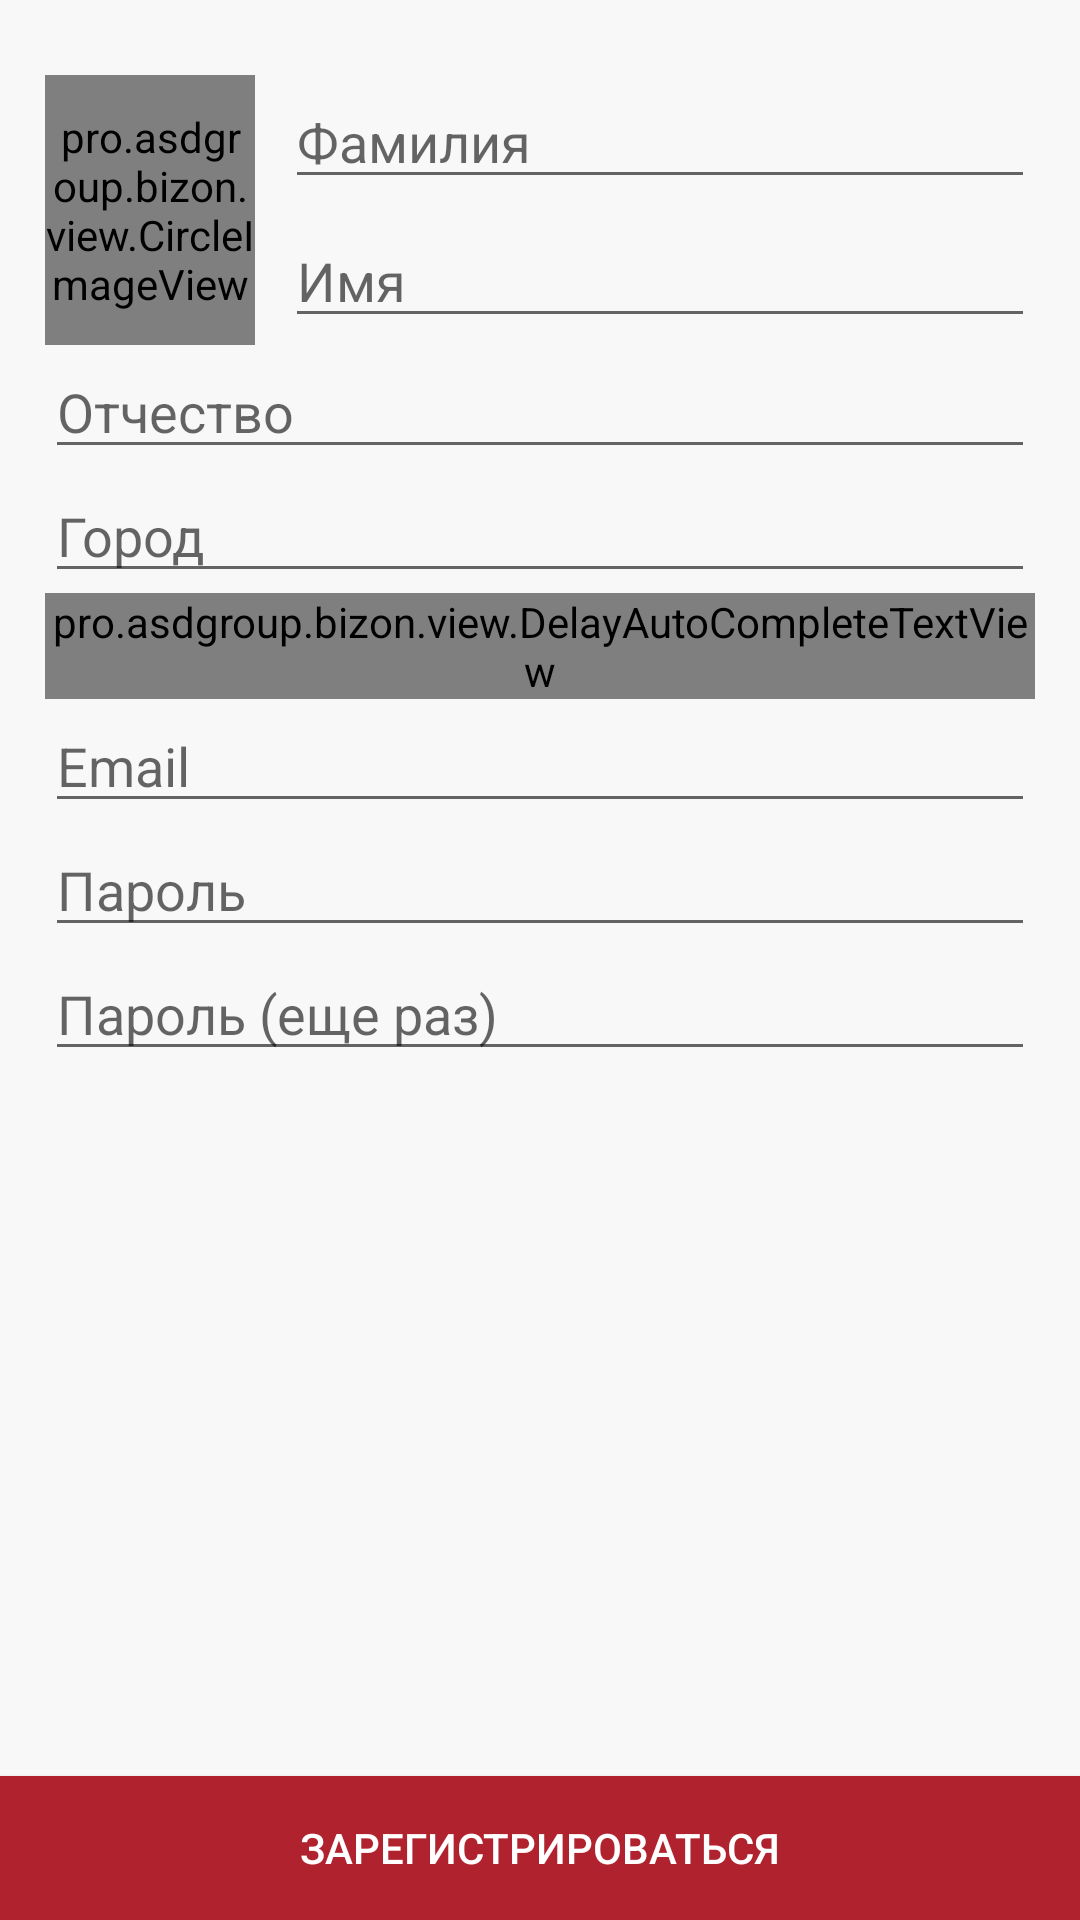

Here is an Android app screen rendered from its layout file. Give the layout XML and the strings, colors and styles it references.
<!-- AndroidManifest.xml: application theme AppTheme -->
<!-- res/layout/fragment_register.xml -->
<?xml version="1.0" encoding="utf-8"?>
<RelativeLayout xmlns:android="http://schemas.android.com/apk/res/android"
    android:layout_width="match_parent"
    android:layout_height="match_parent"
    android:background="@color/main_background"
    android:clickable="true">

    <LinearLayout
        android:layout_width="match_parent"
        android:layout_height="wrap_content"
        android:orientation="vertical"
        android:padding="15dp">

        <RelativeLayout
            android:layout_width="fill_parent"
            android:layout_height="wrap_content"
            android:layout_gravity="center_horizontal">

            <pro.asdgroup.bizon.view.CircleImageView
                android:id="@+id/profile_photo"
                android:layout_width="70.0dip"
                android:layout_height="90.0dip"
                android:layout_alignParentLeft="true"
                android:layout_marginTop="10.0dip"
                android:src="@drawable/no_image"
                android:scaleType="centerCrop"/>

            <EditText
                android:id="@+id/surname_edit"
                android:layout_width="fill_parent"
                android:layout_height="wrap_content"
                android:layout_marginLeft="80.0dip"
                android:layout_marginTop="10.0dip"
                android:ems="10"
                android:hint="@string/rp_surname_hint"
                android:singleLine="true"/>

            <EditText
                android:id="@+id/name_edit"
                android:layout_width="fill_parent"
                android:layout_height="wrap_content"
                android:layout_below="@+id/surname_edit"
                android:layout_marginLeft="80.0dip"
                android:layout_marginTop="5.0dip"
                android:ems="10"
                android:hint="@string/rp_name_hint"
                android:singleLine="true"/>
        </RelativeLayout>

        <EditText
            android:id="@+id/mid_name_edit"
            android:layout_width="fill_parent"
            android:layout_height="wrap_content"
            android:ems="10"
            android:hint="@string/rp_mid_name_hint"
            android:singleLine="true"/>

        <EditText
            android:id="@+id/city_edit"
            android:layout_width="fill_parent"
            android:layout_height="wrap_content"
            android:ems="10"
            android:hint="@string/rp_city_hint"
            android:singleLine="true"/>

        <FrameLayout android:layout_width="match_parent"
                     android:layout_height="wrap_content">

            <pro.asdgroup.bizon.view.DelayAutoCompleteTextView
                android:id="@+id/company_edit"
                android:inputType="textCapSentences"
                android:layout_width="match_parent"
                android:layout_height="wrap_content"
                android:singleLine="true"
                android:ems="10"
                android:hint="@string/rp_company_hint"
                android:imeOptions="actionNext"/>

            <ProgressBar
                android:id="@+id/auto_complete_progress_bar"
                style="?android:attr/progressBarStyleSmall"
                android:layout_width="wrap_content"
                android:layout_height="wrap_content"
                android:layout_gravity="center_vertical|right"
                android:layout_marginRight="16dp"
                android:visibility="gone"/>
        </FrameLayout>

        <EditText
            android:id="@+id/email_edit"
            android:layout_width="fill_parent"
            android:layout_height="wrap_content"
            android:ems="10"
            android:hint="@string/rp_email_hint"
            android:inputType="textEmailAddress"
            android:singleLine="true"/>

        <EditText
            android:id="@+id/password_edit"
            android:layout_width="fill_parent"
            android:layout_height="wrap_content"
            android:ems="10"
            android:hint="@string/rp_password_hint"
            android:inputType="textPassword"/>

        <EditText
            android:id="@+id/pass_again_edit"
            android:layout_width="fill_parent"
            android:layout_height="wrap_content"
            android:ems="10"
            android:hint="@string/rp_password_again_hint"
            android:inputType="textPassword"/>
    </LinearLayout>

    <Button
        android:id="@+id/signup_button"
        android:layout_width="match_parent"
        android:layout_height="wrap_content"
        android:background="#ffb0222e"
        android:text="@string/rp_register"
        android:layout_alignParentBottom="true"
        android:textColor="@android:color/white"/>

</RelativeLayout>
<!-- resources referenced by this layout -->
<resources>
  <color name="main_background">#F8F8F8</color>
  <!-- drawable no_image: png bitmap (drawable-hdpi, 4189 bytes) -->
  <string name="rp_city_hint">Город</string>
  <string name="rp_company_hint">Компания</string>
  <string name="rp_email_hint">Email</string>
  <string name="rp_mid_name_hint">Отчество</string>
  <string name="rp_name_hint">Имя</string>
  <string name="rp_password_again_hint">Пароль (еще раз)</string>
  <string name="rp_password_hint">Пароль</string>
  <string name="rp_register">Зарегистрироваться</string>
  <string name="rp_surname_hint">Фамилия</string>
  <style name="AppTheme" parent="AppTheme.Base">
      </style>
  <style name="AppTheme.Base" parent="Theme.AppCompat.Light.NoActionBar">
          <item name="colorPrimary">@color/primaryColor</item>
          <item name="colorPrimaryDark">@color/primaryColorDark</item>
          
          <item name="drawerArrowStyle">@style/DrawerArrowStyle</item>
          <item name="windowActionModeOverlay">true</item>
          <item name="actionOverflowMenuStyle">@style/CMOptionsMenu</item>
          <item name="android:actionModeStyle">@style/Widget.ActionMode</item>
          <item name="android:actionModeBackground">@drawable/action_mode_bg</item>
      </style>
  <color name="primaryColor">@android:color/black</color>
  <color name="primaryColorDark">@android:color/black</color>
  <style name="DrawerArrowStyle" parent="Widget.AppCompat.DrawerArrowToggle">
          <item name="spinBars">true</item>
          <item name="color">@android:color/white</item>
      </style>
  <style name="CMOptionsMenu" parent="Widget.AppCompat.PopupMenu.Overflow">
          <item name="android:popupBackground">@color/primaryColor</item>
      </style>
  <style name="Widget.ActionMode">
          <item name="android:titleTextStyle">@android:color/white</item>
          <item name="android:subtitleTextStyle">@android:color/white</item>
      </style>
  <!-- drawable action_mode_bg (drawable) -->
  <?xml version="1.0" encoding="utf-8"?>
  <layer-list xmlns:android="http://schemas.android.com/apk/res/android">
      <item android:top="-2dp" android:left="-2dp" android:right="-2dp">
          <shape android:shape="rectangle">
              <solid android:color="@color/primaryColor"/>
              <stroke android:color="@color/colorAccent" android:width="2dp"/>
          </shape>
      </item>
  </layer-list>
  <color name="colorAccent">#0097A7</color>
</resources>
